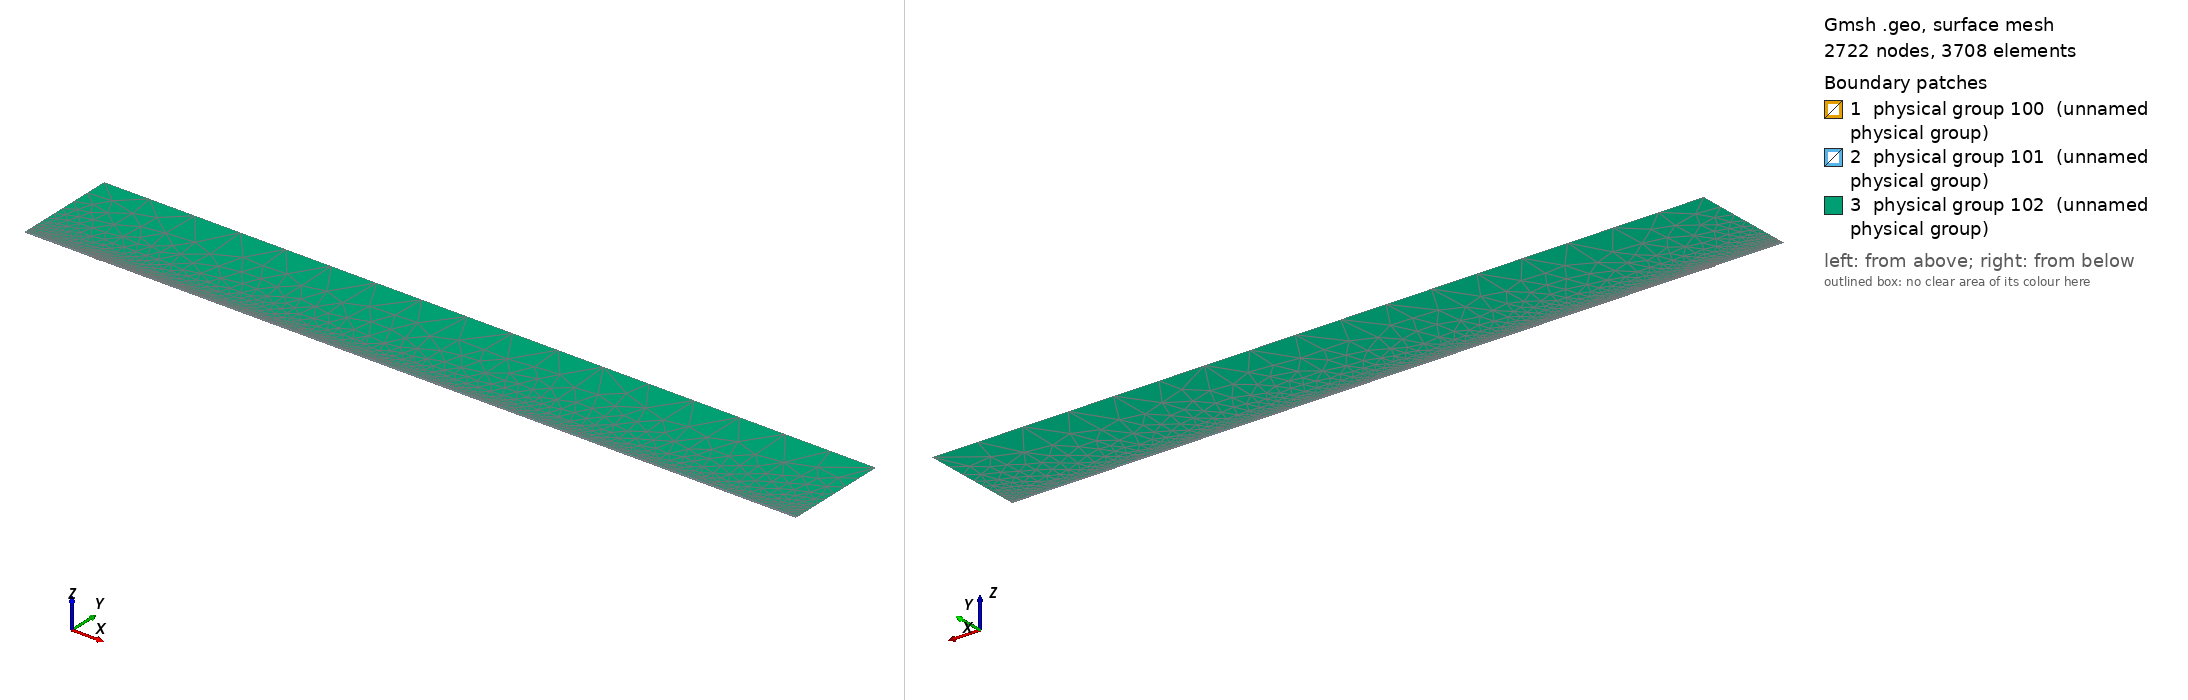

Gmsh geometry script, surface-meshed: 2722 nodes, 3708 surface elements. Boundary patches (legend numbers): 1 physical group 100 (unnamed physical group), 2 physical group 101 (unnamed physical group), 3 physical group 102 (unnamed physical group). Left view from above one corner, right view from below the opposite corner. Legend entries are the model's physical surfaces. The drawing asked Gmsh for element sizes between 1% and 20% of the model's largest extent; the script's own settings can give other sizes.

=== mesh.geo (drawn) ===
// Macro parameters
deltaStar = 1;
D = 0.75 * deltaStar; // depth of the gap 
W = 10 * deltaStar; // width of the gap
r = 16; // length of non-constant quads upstream and downstream of the gap
s = 8; // length of non-constant quads left and right inside the gap
BL = 0.25 * deltaStar; // height of the second layer of quad elements
BL_upper = 3.5 * deltaStar; // height of the third layer of quad elements
x0 = 100 * deltaStar; // x distance from inflow to gap
lengthOutflow = 1000 * deltaStar; // length after the gap
x3 = W + lengthOutflow; // last point of the domain
height = 150 * deltaStar; // height of the triangular region
triagHeightRegion_inflow = height - BL - BL_upper; // height of the triangular region

// Micro parameters
dx = 0.2; // dx of square elements near the leading and trailing edge of the gap (most resolution-demanding points in the domain)
dy = 1.25 * dx; 
size_triag_v_top = 64; // size of the elements in the upper triangular region

// All the value below are between 0 and 1. =1  means the elements are all equal in size. Avoid using values very close to 1, because we dividing by log(p) in the formula.
dy_in_v_right = 1.5; // heighest quad in the upper layer of quads, in the right part of the gap
dy_in_v_left = 1.75; // heighest quad in the upper layer of quads, in the left part of the gap

// fit (check the file scripts/fit_gmsh.py for more details)
p_in_v_left = 1.0335663036230878 - 1.0234149444433507/(W - 0.8098798097181781)^0.5991729377115732; // densitiy concentration of elements inside the gap, vertically, near the left wall.
p_in_v_right = 1.008073572191136 - 1.1471875292840257/(W - 1.2941255994826328)^0.7890392764815325; // densitiy concentration of elements inside the gap, vertically, near the right wall.
p_in_h_bottom = 0.9; // densitiy concentration of elements inside the gap, horizontally. 
p_in_h_top = 0.9; // densitiy concentration of elements inside the gap, horizontally. 

p_out_h = 0.5; // densitiy concentration of elements outside the gap, horizontally.
p_out_h_upper = 0.5; // densitiy concentration of elements outside the gap, horizontally on the upper layer of quads
p_out_v_inflow_dense = 0.8; // densitiy concentration of elements outside the gap, vertically, near the inflow and the gap
p_out_v_inflow_sparse = 0.99; // densitiy concentration of elements outside the gap, vertically, near the inflow and far from the gap
p_out_v_outflow_dense = 0.9; // densitiy concentration of elements outside the gap, vertically, near the outflow and the gap
p_out_v_outflow_sparse = 0.995; // densitiy concentration of elements outside the gap, vertically, near the outflow and far from the gap
p_triag_h_inflow = 0.8; // densitiy concentration of elements in the triangular region of the domain, horizontally.
p_triag_h_outflow = p_triag_h_inflow; // densitiy concentration of elements in the triangular region of the domain, horizontally.

enlarge_triag_inflow = 1.1; // heigher the value, larger the elements in the triangular region near the inflow
enlarge_triag_outflow = 1.1; // heigher the value, larger the elements in the triangular region near the outflow

// Automated parameters 
a_in_v_right = dx / (W / 2);
a_in_v_left = dx / (W / 2);
a_in_h_bottom = dy / (D / 2);
a_in_h_top = dx / (D / 2);
a_out_h = dx / BL;
a_out_v_inflow_dense = dx / r;
a_out_v_outflow_dense = dx / r;

// for the derivation of the formula, see file 20250123_gmshFormula.md in the docs folder
N_in_v_right = Ceil( Log (a_in_v_right / (1 - p_in_v_right + a_in_v_right * p_in_v_right)) / Log(p_in_v_right) );
N_in_v_left = Ceil( Log (a_in_v_left / (1 - p_in_v_left + a_in_v_left * p_in_v_left)) / Log(p_in_v_left) );
N_in_h_bottom = Ceil( Log (a_in_h_bottom / (1 - p_in_h_bottom + a_in_h_bottom * p_in_h_bottom)) / Log(p_in_h_bottom) );
N_in_h_top = Ceil( Log (a_in_h_top / (1 - p_in_h_top + a_in_h_top * p_in_h_top)) / Log(p_in_h_top) );
N_out_h = Ceil( Log (a_out_h / (1 - p_out_h + a_out_h * p_out_h)) / Log(p_out_h) ) + 1; // + 1 is to correct the fact that the distance is too small to properly approximate the dx length
N_out_v_inflow_dense = Ceil( Log (a_out_v_inflow_dense / (1 - p_out_v_inflow_dense + a_out_v_inflow_dense * p_out_v_inflow_dense)) / Log(p_out_v_inflow_dense) );
N_out_v_outflow_dense = Ceil( Log (a_out_v_outflow_dense / (1 - p_out_v_outflow_dense + a_out_v_outflow_dense * p_out_v_outflow_dense)) / Log(p_out_v_outflow_dense) );

p_for_a_out_v_inflow_sparse_computation = p_out_v_inflow_dense;
p_for_a_out_v_outflow_sparse_computation = (p_out_v_outflow_dense + p_out_v_outflow_dense) / 2;
a_out_v_inflow_sparse = r / (x0 - r) * (1 - p_for_a_out_v_inflow_sparse_computation) / (1 - p_for_a_out_v_inflow_sparse_computation^(N_out_v_inflow_dense + 1));
a_out_v_outflow_sparse = r / (lengthOutflow - r) * (1 - p_for_a_out_v_outflow_sparse_computation) / (1 - p_for_a_out_v_outflow_sparse_computation^(N_out_v_outflow_dense + 1));

N_out_v_inflow_sparse = Ceil( Log(a_out_v_inflow_sparse / (1 - p_out_v_inflow_sparse + a_out_v_inflow_sparse * p_out_v_inflow_sparse)) / Log(p_out_v_inflow_sparse) );
N_out_v_outflow_sparse = Ceil( Log(a_out_v_outflow_sparse / (1 - p_out_v_outflow_sparse + a_out_v_outflow_sparse * p_out_v_outflow_sparse)) / Log(p_out_v_outflow_sparse) );


// second layer of quads
a_out_h_upper = (BL) / (BL_upper) * (1 - p_out_h) / (1 - p_out_h^(N_out_h + 1));
N_out_h_upper = Ceil( Log(a_out_h_upper / (1 - p_out_h_upper + a_out_h_upper * p_out_h_upper)) / Log(p_out_h_upper) );

// ---------------------------
// for triangular region
// ---------------------------
a_triag_h_inflow = (BL_upper) / (triagHeightRegion_inflow) * (1 - p_out_h_upper) / (1 - p_out_h_upper^(N_out_h_upper + 1));
a_triag_h_outflow = a_triag_h_inflow;
N_triag_v_top = Ceil( (x3 + x0) / size_triag_v_top ); // we assume p_triag_v = 1, otherwise the formula is different
N_triag_h_inflow = Ceil( Log(a_triag_h_inflow / (1 - p_triag_h_inflow + a_triag_h_inflow * p_triag_h_inflow)) / Log(p_triag_h_inflow) );
N_triag_h_outflow = Ceil( Log(a_triag_h_outflow / (1 - p_triag_h_outflow + a_triag_h_outflow * p_triag_h_outflow)) / Log(p_triag_h_outflow) );
N_triag_h_inflow = Ceil( N_triag_h_inflow / enlarge_triag_inflow );
N_triag_h_outflow = Ceil( N_triag_h_outflow / enlarge_triag_outflow );

Point(1) = {-x0, 0, 0};
Point(2) = {0,0,0};
Point(3) = {0,-D,0};
Point(4) = {W,-D,0};
Point(5) = {W,0,0};
Point(6) = {x3,0,0};
Point(8) = {x3,height,0};
Point(7) = {x3,BL,0};
Point(9) = {-x0,height,0};
Point(10) = {-x0,BL,0};
Point(11) = {0,BL,0};
Point(12) = {W,BL,0};
Point(13) = {W/2,0,0};
Point(14) = {W/2,BL,0};
Point(15) = {0,-D/2,0};
Point(16) = {W/2,-D,0};
Point(17) = {W,-D/2,0};
Point(18) = {-r,0,0};
Point(19) = {-r,BL,0};
Point(20) = {W + r,0,0};
Point(21) = {W + r,BL,0};
Point(22) = {-x0,BL+BL_upper,0};
Point(23) = {-r,BL+BL_upper,0};
Point(24) = {W + r,BL+BL_upper,0};
Point(25) = {x3,BL+BL_upper,0};
Point(26) = {0,BL+BL_upper,0};
Point(27) = {W/2,BL+BL_upper,0};
Point(28) = {W,BL+BL_upper,0};

Line(1) = {1,18};
Line(2) = {2,15};
Line(3) = {3,16};
Line(4) = {4,17};
Line(5) = {5,20};
Line(6) = {6,7};
Line(7) = {7,25};
Line(8) = {8,9};
Line(9) = {9,22};
Line(10) = {10,19};
Line(11) = {10,1};
Line(12) = {11,14};
Line(13) = {12,21};
Line(14) = {2,13};
Line(15) = {15,3};
Line(16) = {16,4};
Line(17) = {17,5};
Line(18) = {13,5};
Line(19) = {14,12};
Line(20) = {18,2};
Line(21) = {20,6};
Line(22) = {21,7};
Line(23) = {19,11};
Line(24) = {22,10};
Line(25) = {25,8};
Line(26) = {25,24};
Line(27) = {22,23};
Line(30) = {23,26};
Line(31) = {26,27};
Line(32) = {27,28};
Line(33) = {28,24};

// outer quads
Curve Loop(1) = {5, 21, 6, -22, -13, -19, -12, -23, -10, 11, 1, 20, 14, 18};
Plane Surface(1) = {1};

// inside gap
Curve Loop(2) = {2, 15, 3, 16, 4, 17, -18, -14};
Plane Surface(2) = {2};

// triangular region
Curve Loop(3) = {-26, 25, 8, 9, 27, 30, 31,32,33};
Plane Surface(3) = {3};

// 3rd layer of quads
Curve Loop(4) = {-24, 27, 30, 31,32,33, -26,-7,-22,-13,-19,-12,-23,-10};

Plane Surface(4) = {4};


// This defines the surfaces that will be meshed with quad elements
Transfinite Surface {1} = {1, 6, 7, 10};
Transfinite Surface {2} = {3, 4, 5, 2}; // number '2' must match the number '2' of plane surface
Transfinite Surface {4} = {7, 25, 22, 10};

Transfinite Curve {18, 16, 19,32} = N_in_v_right Using Progression p_in_v_right;
Transfinite Curve {-14, -3, -12, -31} = N_in_v_left Using Progression p_in_v_left;

Transfinite Curve {15, -4} = N_in_h_bottom Using Progression p_in_h_bottom;
Transfinite Curve {-2, 17} = N_in_h_top Using Progression p_in_h_top;


Transfinite Curve {11, -6} = N_out_h Using Progression p_out_h;
Transfinite Curve {24, 28, 29, -7} = N_out_h_upper Using Progression p_out_h_upper;
Transfinite Curve {10, 1, 27} = N_out_v_inflow_sparse Using Progression p_out_v_inflow_sparse;
Transfinite Curve {20, 23, 30} = N_out_v_inflow_dense Using Progression p_out_v_inflow_dense;
Transfinite Curve {-21, -22, 26} = N_out_v_outflow_sparse Using Progression p_out_v_outflow_sparse;
Transfinite Curve {-5, -13,-33} = N_out_v_outflow_dense Using Progression p_out_v_outflow_dense;

Recombine Surface {1, 2, 4};

// for triangluar region
Transfinite Curve {8} = N_triag_v_top Using Progression 1;
Transfinite Curve {-25} = N_triag_h_outflow Using Progression p_triag_h_outflow;
Transfinite Curve {9} = N_triag_h_inflow Using Progression p_triag_h_inflow;


// defining boundary
Physical Curve(1) = {9,24,11}; // inlet
Physical Curve(2) = {7,25,6}; // outlet
Physical Curve(3) = {8}; // top
Physical Curve(4) = {1, 20, 2, 15, 3, 16, 4, 17, 5, 21}; // wall


Physical Surface(100) = {1};
Physical Surface(101) = {2, 4};
Physical Surface(102) = {3};
